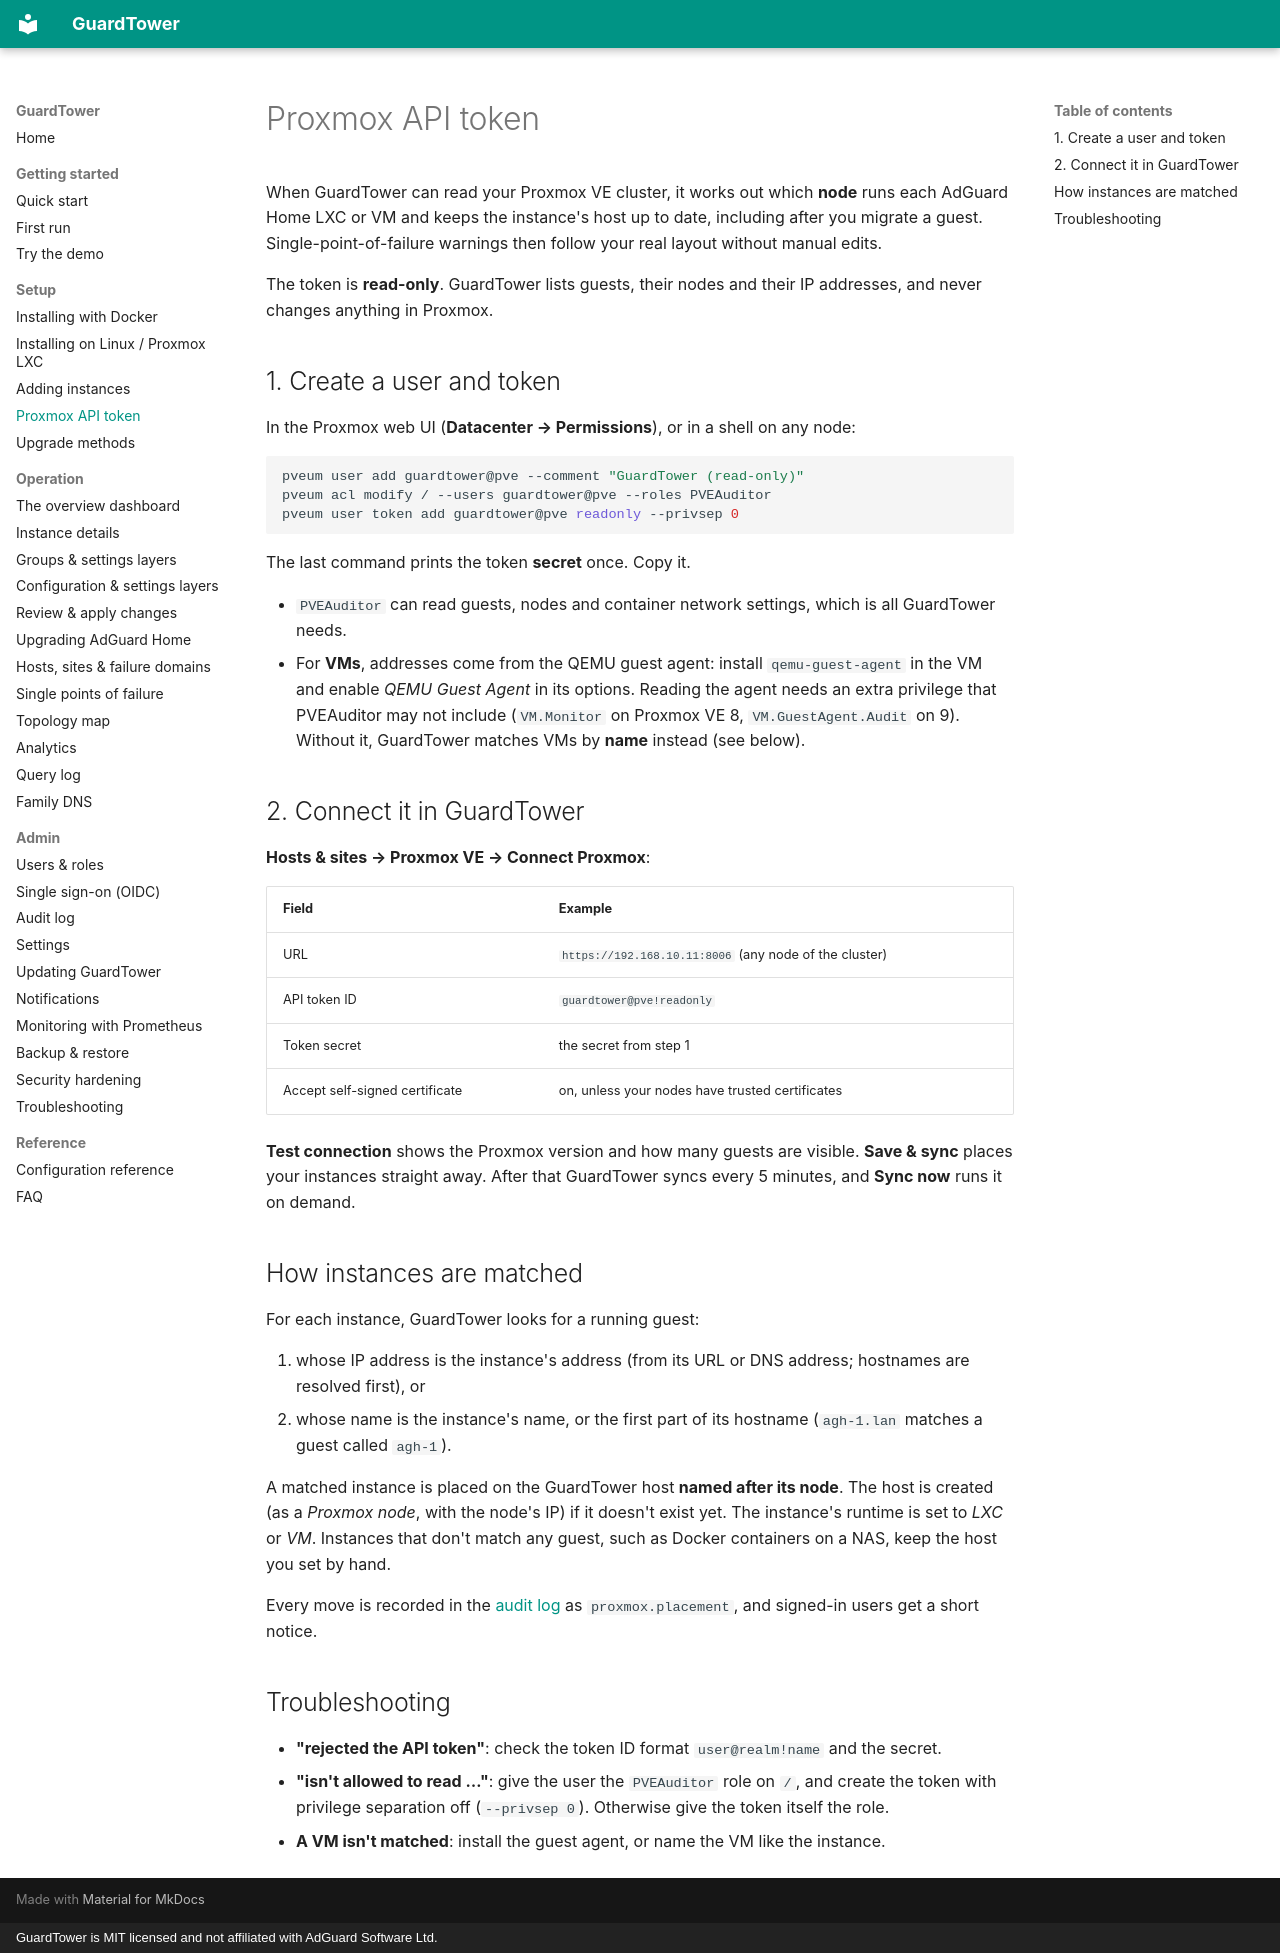

repository: hurseyc/GuardTower · page: setup/proxmox-api/index.html · generator: mkdocs · copyright: GuardTower is MIT licensed and not affiliated with AdGuard Software Ltd.

---
title: Proxmox API token
section: Setup
order: 22
summary: Let GuardTower read which Proxmox node runs each AdGuard Home container or VM, with a read-only token.
---

# Proxmox API token

When GuardTower can read your Proxmox VE cluster, it works out which **node** runs each AdGuard Home LXC or VM and keeps the instance's host up to date, including after you migrate a guest. Single-point-of-failure warnings then follow your real layout without manual edits.

The token is **read-only**. GuardTower lists guests, their nodes and their IP addresses, and never changes anything in Proxmox.

## 1. Create a user and token

In the Proxmox web UI (**Datacenter → Permissions**), or in a shell on any node:

```bash
pveum user add guardtower@pve --comment "GuardTower (read-only)"
pveum acl modify / --users guardtower@pve --roles PVEAuditor
pveum user token add guardtower@pve readonly --privsep 0
```

The last command prints the token **secret** once. Copy it.

- `PVEAuditor` can read guests, nodes and container network settings, which is all GuardTower needs.
- For **VMs**, addresses come from the QEMU guest agent: install `qemu-guest-agent` in the VM and enable *QEMU Guest Agent* in its options. Reading the agent needs an extra privilege that PVEAuditor may not include (`VM.Monitor` on Proxmox VE 8, `VM.GuestAgent.Audit` on 9). Without it, GuardTower matches VMs by **name** instead (see below).

## 2. Connect it in GuardTower

**Hosts & sites → Proxmox VE → Connect Proxmox**:

| Field | Example |
|---|---|
| URL | `https://192.168.10.11:8006` (any node of the cluster) |
| API token ID | `guardtower@pve!readonly` |
| Token secret | the secret from step 1 |
| Accept self-signed certificate | on, unless your nodes have trusted certificates |

**Test connection** shows the Proxmox version and how many guests are visible. **Save & sync** places your instances straight away. After that GuardTower syncs every 5 minutes, and **Sync now** runs it on demand.

## How instances are matched

For each instance, GuardTower looks for a running guest:

1. whose IP address is the instance's address (from its URL or DNS address; hostnames are resolved first), or
2. whose name is the instance's name, or the first part of its hostname (`agh-1.lan` matches a guest called `agh-1`).

A matched instance is placed on the GuardTower host **named after its node**. The host is created (as a *Proxmox node*, with the node's IP) if it doesn't exist yet. The instance's runtime is set to *LXC* or *VM*. Instances that don't match any guest, such as Docker containers on a NAS, keep the host you set by hand.

Every move is recorded in the [audit log](../admin/audit-log.md) as `proxmox.placement`, and signed-in users get a short notice.

## Troubleshooting

- **"rejected the API token"**: check the token ID format `user@realm!name` and the secret.
- **"isn't allowed to read …"**: give the user the `PVEAuditor` role on `/`, and create the token with privilege separation off (`--privsep 0`). Otherwise give the token itself the role.
- **A VM isn't matched**: install the guest agent, or name the VM like the instance.
